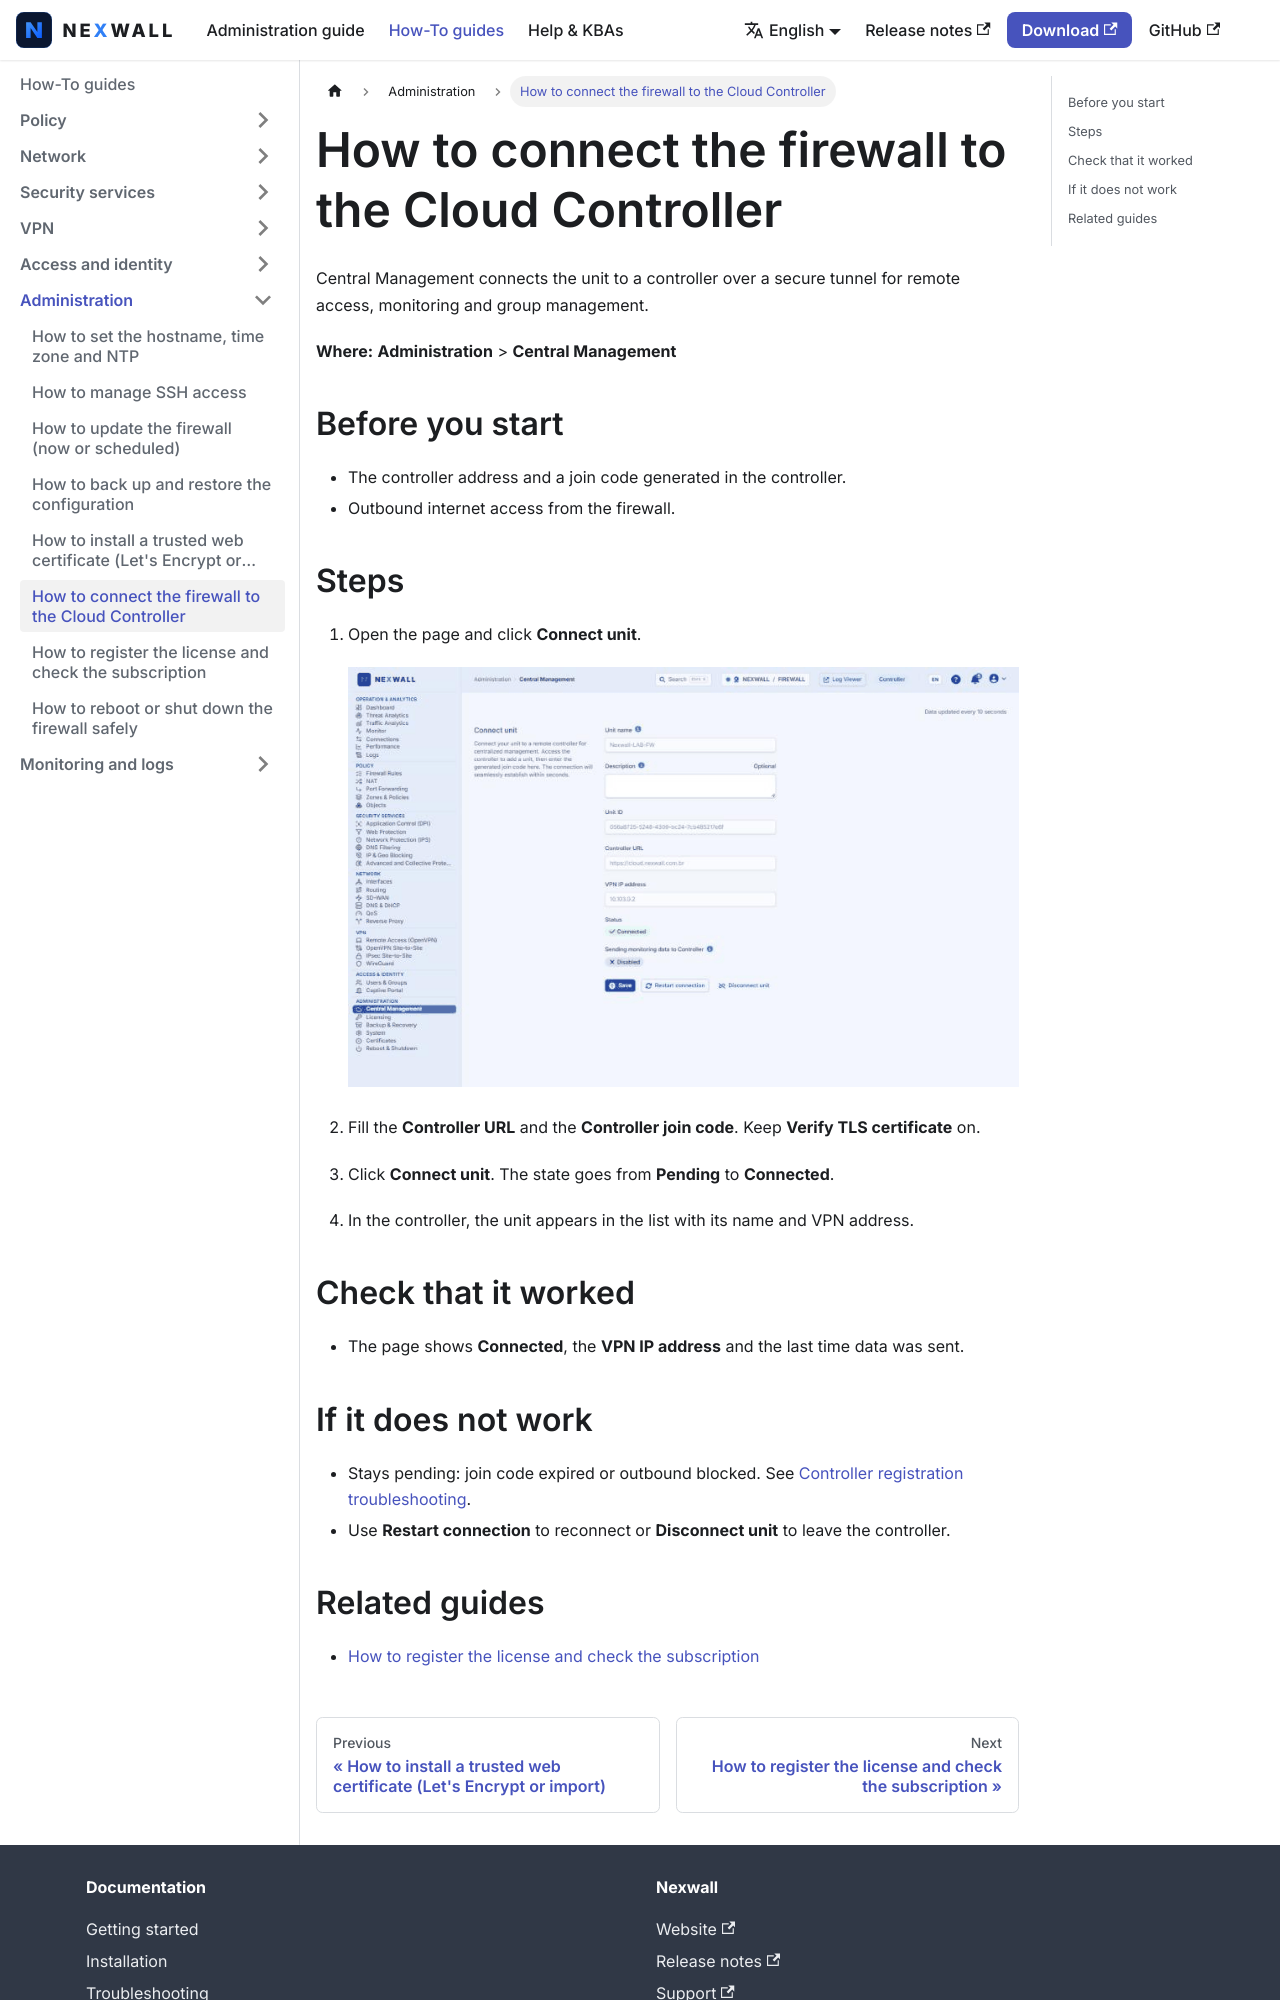

repository: nexwall/nexwall-docs · page: docs/howto/admin/central-management/index.html · generator: docusaurus

---
title: 'How to connect the firewall to the Cloud Controller'
sidebar_position: 8
description: 'Join the unit to a controller with a join code to manage it remotely.'
---

# How to connect the firewall to the Cloud Controller

Central Management connects the unit to a controller over a secure tunnel for remote access, monitoring and group management.

**Where:** **Administration** > **Central Management**

## Before you start

- The controller address and a join code generated in the controller.
- Outbound internet access from the firewall.

## Steps

1. Open the page and click **Connect unit**.

   ![Central Management page](/img/screenshots/howto/en/central-management-1.png)

2. Fill the **Controller URL** and the **Controller join code**. Keep **Verify TLS certificate** on.
3. Click **Connect unit**. The state goes from **Pending** to **Connected**.
4. In the controller, the unit appears in the list with its name and VPN address.

## Check that it worked

- The page shows **Connected**, the **VPN IP address** and the last time data was sent.

## If it does not work

- Stays pending: join code expired or outbound blocked. See [Controller registration troubleshooting](../../help/controller-registration-troubleshooting.md).
- Use **Restart connection** to reconnect or **Disconnect unit** to leave the controller.
